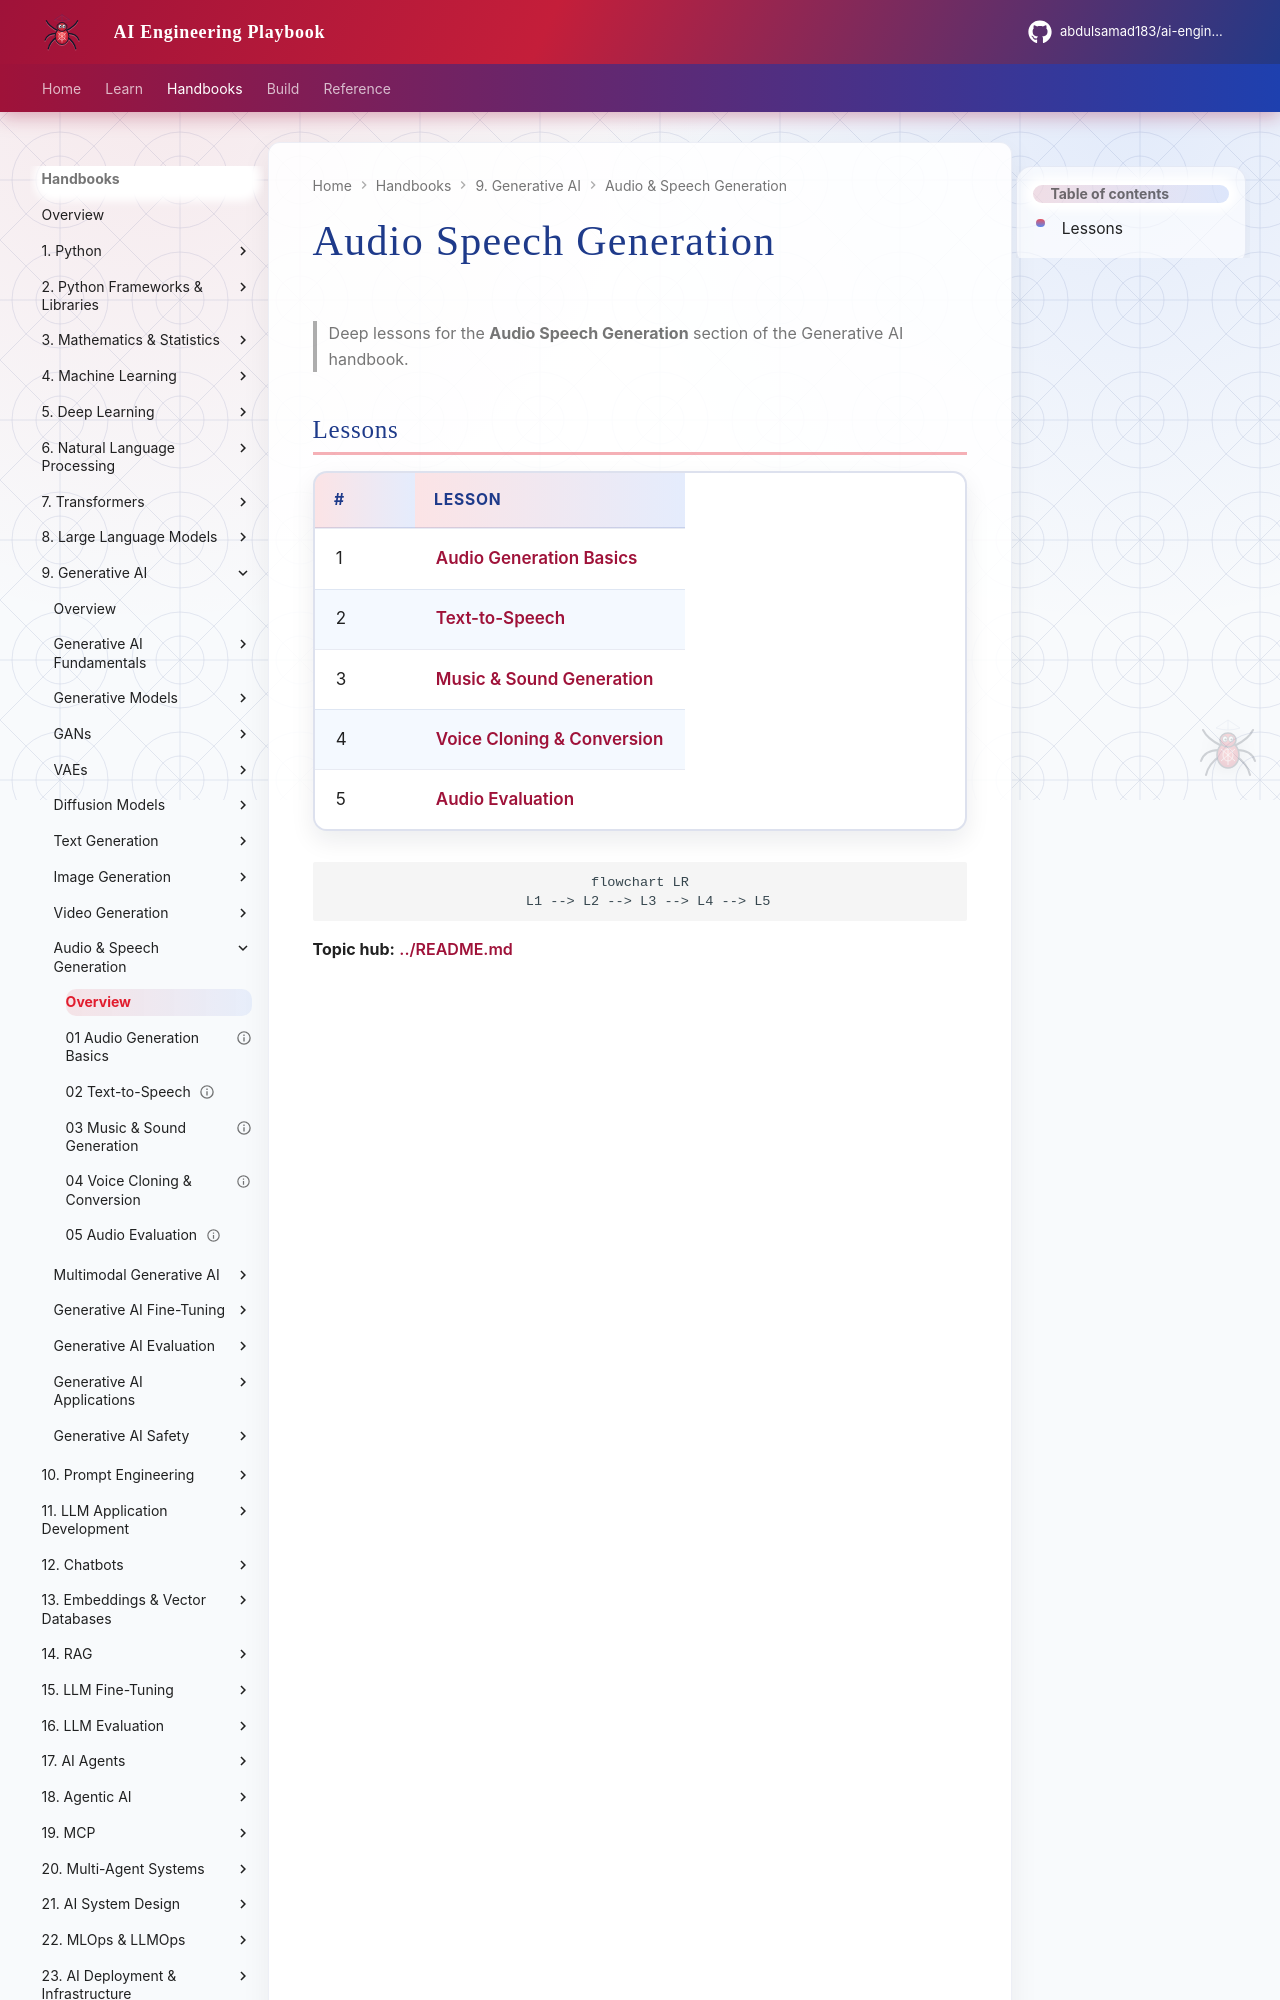

repository: abdulsamad183/ai-engineering-playbook · page: domains/generative-ai/audio-speech-generation/index.html · generator: mkdocs

# Audio Speech Generation

> Deep lessons for the **Audio Speech Generation** section of the Generative AI handbook.

## Lessons

| # | Lesson |
|---|--------|
| 1 | [Audio Generation Basics](01-audio-generation-basics.md) |
| 2 | [Text-to-Speech](02-text-to-speech.md) |
| 3 | [Music & Sound Generation](03-music-and-sound-generation.md) |
| 4 | [Voice Cloning & Conversion](04-voice-cloning-and-conversion.md) |
| 5 | [Audio Evaluation](05-audio-evaluation.md) |
